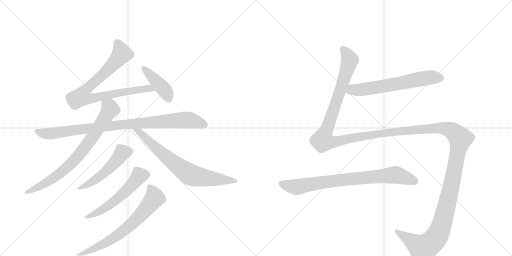
t = 0.00 s
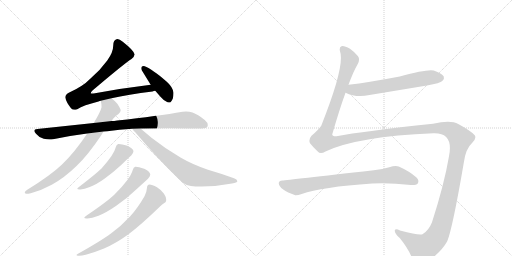
t = 1.97 s
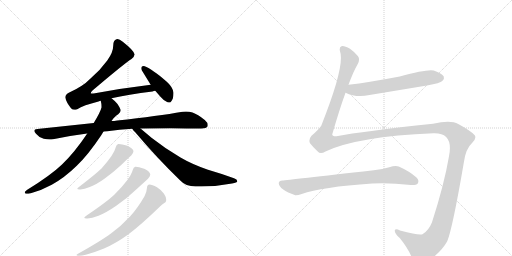
t = 3.94 s
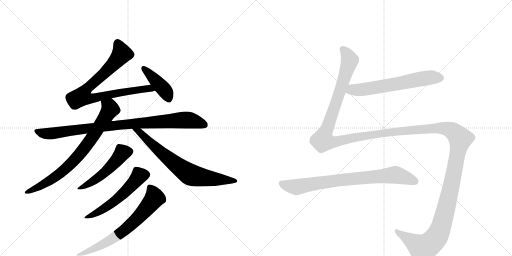
t = 5.91 s
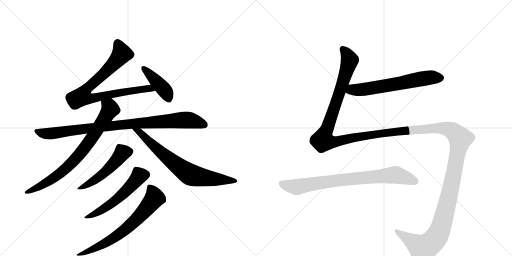
t = 7.89 s
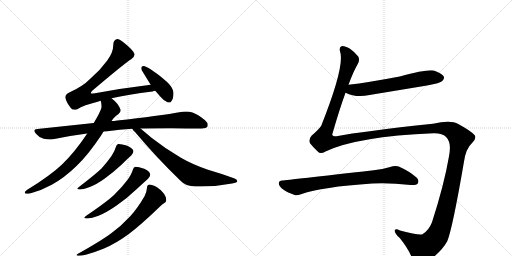
t = 9.86 s

The animated SVG that drew these frames (rendered in a browser with its animation timeline set to each time). Animation: 11 CSS @keyframes rules; one cycle of 9.86 s.

<svg version="1.1" viewBox="0 0 2048 1024" xmlns="http://www.w3.org/2000/svg">
  <g stroke="lightgray" stroke-dasharray="1,1" stroke-width="1" transform="scale(4, 4)">
    <line x1="0" y1="0" x2="256" y2="256"></line>
    <line x1="256" y1="0" x2="0" y2="256"></line>
    <line x1="128" y1="0" x2="128" y2="256"></line>
    <line x1="0" y1="128" x2="256" y2="128"></line>
    <line x1="256" y1="0" x2="512" y2="256"></line>
    <line x1="512" y1="0" x2="256" y2="256"></line>
    <line x1="384" y1="0" x2="384" y2="256"></line>
    <line x1="256" y1="128" x2="512" y2="128"></line>
  </g>
<g transform="scale(1, -1) translate(0, -850)">
   <style type="text/css">
    @keyframes keyframes0 {
      from {
       stroke: black;
       stroke-dashoffset: 831;
       stroke-width: 128;
       }
       73% {
       animation-timing-function: step-end;
       stroke: black;
       stroke-dashoffset: 0;
       stroke-width: 128;
       }
       to {
       stroke: black;
       stroke-width: 1024;
       }
       }
       #make-me-a-hanzi-animation-0 {
         animation: keyframes0 0.926270s both;
         animation-delay: 0.000000s;
         animation-timing-function: linear;
       }
    @keyframes keyframes1 {
      from {
       stroke: black;
       stroke-dashoffset: 427;
       stroke-width: 128;
       }
       58% {
       animation-timing-function: step-end;
       stroke: black;
       stroke-dashoffset: 0;
       stroke-width: 128;
       }
       to {
       stroke: black;
       stroke-width: 1024;
       }
       }
       #make-me-a-hanzi-animation-1 {
         animation: keyframes1 0.597493s both;
         animation-delay: 0.926270s;
         animation-timing-function: linear;
       }
    @keyframes keyframes2 {
      from {
       stroke: black;
       stroke-dashoffset: 937;
       stroke-width: 128;
       }
       75% {
       animation-timing-function: step-end;
       stroke: black;
       stroke-dashoffset: 0;
       stroke-width: 128;
       }
       to {
       stroke: black;
       stroke-width: 1024;
       }
       }
       #make-me-a-hanzi-animation-2 {
         animation: keyframes2 1.012533s both;
         animation-delay: 1.523763s;
         animation-timing-function: linear;
       }
    @keyframes keyframes3 {
      from {
       stroke: black;
       stroke-dashoffset: 781;
       stroke-width: 128;
       }
       72% {
       animation-timing-function: step-end;
       stroke: black;
       stroke-dashoffset: 0;
       stroke-width: 128;
       }
       to {
       stroke: black;
       stroke-width: 1024;
       }
       }
       #make-me-a-hanzi-animation-3 {
         animation: keyframes3 0.885579s both;
         animation-delay: 2.536296s;
         animation-timing-function: linear;
       }
    @keyframes keyframes4 {
      from {
       stroke: black;
       stroke-dashoffset: 733;
       stroke-width: 128;
       }
       70% {
       animation-timing-function: step-end;
       stroke: black;
       stroke-dashoffset: 0;
       stroke-width: 128;
       }
       to {
       stroke: black;
       stroke-width: 1024;
       }
       }
       #make-me-a-hanzi-animation-4 {
         animation: keyframes4 0.846517s both;
         animation-delay: 3.421875s;
         animation-timing-function: linear;
       }
    @keyframes keyframes5 {
      from {
       stroke: black;
       stroke-dashoffset: 518;
       stroke-width: 128;
       }
       63% {
       animation-timing-function: step-end;
       stroke: black;
       stroke-dashoffset: 0;
       stroke-width: 128;
       }
       to {
       stroke: black;
       stroke-width: 1024;
       }
       }
       #make-me-a-hanzi-animation-5 {
         animation: keyframes5 0.671549s both;
         animation-delay: 4.268392s;
         animation-timing-function: linear;
       }
    @keyframes keyframes6 {
      from {
       stroke: black;
       stroke-dashoffset: 564;
       stroke-width: 128;
       }
       65% {
       animation-timing-function: step-end;
       stroke: black;
       stroke-dashoffset: 0;
       stroke-width: 128;
       }
       to {
       stroke: black;
       stroke-width: 1024;
       }
       }
       #make-me-a-hanzi-animation-6 {
         animation: keyframes6 0.708984s both;
         animation-delay: 4.939941s;
         animation-timing-function: linear;
       }
    @keyframes keyframes7 {
      from {
       stroke: black;
       stroke-dashoffset: 692;
       stroke-width: 128;
       }
       69% {
       animation-timing-function: step-end;
       stroke: black;
       stroke-dashoffset: 0;
       stroke-width: 128;
       }
       to {
       stroke: black;
       stroke-width: 1024;
       }
       }
       #make-me-a-hanzi-animation-7 {
         animation: keyframes7 0.813151s both;
         animation-delay: 5.648926s;
         animation-timing-function: linear;
       }
    @keyframes keyframes8 {
      from {
       stroke: black;
       stroke-dashoffset: 632;
       stroke-width: 128;
       }
       67% {
       animation-timing-function: step-end;
       stroke: black;
       stroke-dashoffset: 0;
       stroke-width: 128;
       }
       to {
       stroke: black;
       stroke-width: 1024;
       }
       }
       #make-me-a-hanzi-animation-8 {
         animation: keyframes8 0.764323s both;
         animation-delay: 6.462077s;
         animation-timing-function: linear;
       }
    @keyframes keyframes9 {
      from {
       stroke: black;
       stroke-dashoffset: 1819;
       stroke-width: 128;
       }
       86% {
       animation-timing-function: step-end;
       stroke: black;
       stroke-dashoffset: 0;
       stroke-width: 128;
       }
       to {
       stroke: black;
       stroke-width: 1024;
       }
       }
       #make-me-a-hanzi-animation-9 {
         animation: keyframes9 1.730306s both;
         animation-delay: 7.226400s;
         animation-timing-function: linear;
       }
    @keyframes keyframes10 {
      from {
       stroke: black;
       stroke-dashoffset: 799;
       stroke-width: 128;
       }
       72% {
       animation-timing-function: step-end;
       stroke: black;
       stroke-dashoffset: 0;
       stroke-width: 128;
       }
       to {
       stroke: black;
       stroke-width: 1024;
       }
       }
       #make-me-a-hanzi-animation-10 {
         animation: keyframes10 0.900228s both;
         animation-delay: 8.956706s;
         animation-timing-function: linear;
       }
</style>
<path d="M 446 457 Q 511 472 610 484 Q 615 486 621 487 C 650 493 633 515 603 511 Q 494 498 380 477 Q 373 476 369 476 Q 365 476 363 477 Q 363 482 370 488 Q 501 599 526 614 Q 538 624 538 632 Q 538 633 537 635 Q 533 650 491 683 Q 478 694 470 694 Q 468 694 466 693 Q 453 690 453 669 Q 453 641 429 608 Q 401 569 361 535 Q 331 504 277 480 Q 261 472 261 460 Q 265 441 284 417 Q 290 411 298 411 Q 303 411 309 413 Q 333 429 394 444 Q 399 447 403 447 L 446 457 Z" fill="lightgray"></path> 
<path d="M 621 487 L 641 464 Q 655 447 670 441 Q 675 440 678 440 L 681 440 Q 685 443 691 455 Q 694 465 694 475 L 694 480 Q 690 503 666 524 Q 634 552 615 564 Q 591 581 579 585 Q 576 586 574 586 Q 569 586 567 583 Q 565 581 565 577 Q 565 574 567 569 L 599 517 Q 600 514 603 511 L 621 487 Z" fill="lightgray"></path> 
<path d="M 469 368 Q 456 366 446 366 L 375 358 L 149 334 Q 137 333 137 327 Q 137 323 144 315 Q 157 299 175 295 Q 188 292 199 292 Q 206 292 212 293 Q 277 307 349 316 L 414 324 Q 422 325 429 325 Q 478 332 529 335 L 562 336 Q 622 337 683 337 Q 781 336 805 336 Q 826 337 830 344 Q 831 347 831 350 Q 831 360 819 370 Q 791 393 770 400 Q 758 404 744 404 Q 737 404 730 403 Q 634 386 469 368 Z" fill="lightgray"></path> 
<path d="M 446 366 Q 461 387 473 393 Q 483 401 483 410 Q 480 419 470 434 Q 458 448 446 457 C 423 477 398 477 403 447 Q 406 435 406 425 L 406 420 Q 402 403 375 358 L 349 316 Q 299 241 248 192 Q 202 148 109 91 Q 99 84 99 80 Q 99 77 104 75 L 107 75 Q 113 75 123 77 Q 167 89 207 111 Q 258 139 307 187 Q 353 231 405 309 L 414 324 L 446 366 Z" fill="lightgray"></path> 
<path d="M 529 335 Q 533 328 540 322 Q 627 219 720 129 Q 743 104 782 104 L 806 104 Q 867 104 928 116 Q 949 120 949 124 L 949 126 Q 949 132 936 137 Q 887 155 832 171 Q 768 193 722 220 Q 663 254 606 299 L 562 336 C 539 355 510 358 529 335 Z" fill="lightgray"></path> 
<path d="M 446 226 Q 430 203 406 176 Q 383 154 317 103 Q 309 98 309 95 Q 309 92 319 92 L 322 92 Q 337 93 359 102 Q 386 112 419 136 Q 457 164 487 192 Q 513 218 525 228 Q 534 239 534 246 Q 530 258 509 267 Q 486 274 475 274 L 473 274 Q 466 273 463 261 Q 459 245 446 226 Z" fill="lightgray"></path> 
<path d="M 508 128 Q 488 101 457 71 Q 429 44 345 -13 Q 337 -18 337 -21 Q 337 -24 347 -24 L 350 -24 Q 367 -23 394 -13 Q 426 0 465 27 Q 512 60 546 93 L 592 135 Q 601 145 601 152 L 601 153 Q 598 166 577 175 Q 554 183 543 183 L 541 183 Q 534 182 531 170 Q 526 152 508 128 Z" fill="lightgray"></path> 
<path d="M 578 65 Q 551 18 521 -15 Q 484 -55 445 -83 Q 405 -113 312 -165 Q 306 -168 306 -170 Q 306 -172 312 -173 L 317 -173 Q 327 -173 343 -169 Q 380 -159 416 -144 Q 463 -124 514 -87 Q 561 -52 639 23 Q 650 34 656 37 Q 665 41 665 50 Q 665 62 656 75 Q 643 92 628 101 Q 608 112 598 112 Q 588 111 588 99 Q 587 83 578 65 Z" fill="lightgray"></path> 
<path d="M 1382 479 Q 1425 458 1478 470 L 1708 508 Q 1762 518 1769 526 Q 1779 535 1775 544 Q 1768 557 1735 568 Q 1708 574 1599 544 Q 1473 520 1394 511 C 1364 507 1354 491 1382 479 Z" fill="lightgray"></path> 
<path d="M 1394 511 Q 1413 563 1431 594 Q 1441 612 1432 625 Q 1416 644 1400 655 Q 1376 668 1366 665 Q 1356 661 1360 645 Q 1381 588 1285 347 Q 1275 332 1246 307 Q 1233 292 1240 277 Q 1250 264 1271 244 Q 1281 232 1302 244 Q 1428 304 1734 317 Q 1815 320 1796 225 Q 1777 113 1728 -39 Q 1715 -72 1690 -87 Q 1678 -93 1600 -72 Q 1581 -62 1579 -72 Q 1578 -84 1599 -102 Q 1636 -148 1649 -185 Q 1673 -225 1704 -201 Q 1765 -159 1789 -115 Q 1810 -64 1855 198 Q 1862 255 1889 279 Q 1907 297 1899 309 Q 1886 325 1833 354 Q 1803 372 1732 355 Q 1450 325 1346 305 Q 1325 304 1330 316 Q 1357 410 1382 479 L 1394 511 Z" fill="lightgray"></path> 
<path d="M 1129 128 Q 1116 128 1115 117 Q 1115 105 1133 92 Q 1149 80 1181 69 Q 1190 68 1207 74 Q 1285 102 1489 116 Q 1556 120 1643 110 Q 1665 109 1671 116 Q 1678 129 1666 140 Q 1638 165 1595 184 Q 1582 190 1557 181 Q 1532 174 1495 169 Q 1152 130 1129 128 Z" fill="lightgray"></path> 
      <clipPath id="make-me-a-hanzi-clip-0">
      <path d="M 446 457 Q 511 472 610 484 Q 615 486 621 487 C 650 493 633 515 603 511 Q 494 498 380 477 Q 373 476 369 476 Q 365 476 363 477 Q 363 482 370 488 Q 501 599 526 614 Q 538 624 538 632 Q 538 633 537 635 Q 533 650 491 683 Q 478 694 470 694 Q 468 694 466 693 Q 453 690 453 669 Q 453 641 429 608 Q 401 569 361 535 Q 331 504 277 480 Q 261 472 261 460 Q 265 441 284 417 Q 290 411 298 411 Q 303 411 309 413 Q 333 429 394 444 Q 399 447 403 447 L 446 457 Z" fill="lightgray"></path>
      </clipPath>
      <path clip-path="url(#make-me-a-hanzi-clip-0)" d="M 471 681 L 487 637 L 482 628 L 419 557 L 349 497 L 328 464 L 360 455 L 539 490 L 597 496 L 614 491 " fill="none" id="make-me-a-hanzi-animation-0" stroke-dasharray="703 1406" stroke-linecap="round"></path>

      <clipPath id="make-me-a-hanzi-clip-1">
      <path d="M 621 487 L 641 464 Q 655 447 670 441 Q 675 440 678 440 L 681 440 Q 685 443 691 455 Q 694 465 694 475 L 694 480 Q 690 503 666 524 Q 634 552 615 564 Q 591 581 579 585 Q 576 586 574 586 Q 569 586 567 583 Q 565 581 565 577 Q 565 574 567 569 L 599 517 Q 600 514 603 511 L 621 487 Z" fill="lightgray"></path>
      </clipPath>
      <path clip-path="url(#make-me-a-hanzi-clip-1)" d="M 574 578 L 651 498 L 680 446 " fill="none" id="make-me-a-hanzi-animation-1" stroke-dasharray="299 598" stroke-linecap="round"></path>

      <clipPath id="make-me-a-hanzi-clip-2">
      <path d="M 469 368 Q 456 366 446 366 L 375 358 L 149 334 Q 137 333 137 327 Q 137 323 144 315 Q 157 299 175 295 Q 188 292 199 292 Q 206 292 212 293 Q 277 307 349 316 L 414 324 Q 422 325 429 325 Q 478 332 529 335 L 562 336 Q 622 337 683 337 Q 781 336 805 336 Q 826 337 830 344 Q 831 347 831 350 Q 831 360 819 370 Q 791 393 770 400 Q 758 404 744 404 Q 737 404 730 403 Q 634 386 469 368 Z" fill="lightgray"></path>
      </clipPath>
      <path clip-path="url(#make-me-a-hanzi-clip-2)" d="M 147 325 L 195 315 L 518 355 L 730 370 L 763 368 L 821 349 " fill="none" id="make-me-a-hanzi-animation-2" stroke-dasharray="809 1618" stroke-linecap="round"></path>

      <clipPath id="make-me-a-hanzi-clip-3">
      <path d="M 446 366 Q 461 387 473 393 Q 483 401 483 410 Q 480 419 470 434 Q 458 448 446 457 C 423 477 398 477 403 447 Q 406 435 406 425 L 406 420 Q 402 403 375 358 L 349 316 Q 299 241 248 192 Q 202 148 109 91 Q 99 84 99 80 Q 99 77 104 75 L 107 75 Q 113 75 123 77 Q 167 89 207 111 Q 258 139 307 187 Q 353 231 405 309 L 414 324 L 446 366 Z" fill="lightgray"></path>
      </clipPath>
      <path clip-path="url(#make-me-a-hanzi-clip-3)" d="M 412 443 L 438 423 L 441 414 L 370 300 L 312 226 L 263 175 L 214 138 L 167 108 L 106 82 " fill="none" id="make-me-a-hanzi-animation-3" stroke-dasharray="653 1306" stroke-linecap="round"></path>

      <clipPath id="make-me-a-hanzi-clip-4">
      <path d="M 529 335 Q 533 328 540 322 Q 627 219 720 129 Q 743 104 782 104 L 806 104 Q 867 104 928 116 Q 949 120 949 124 L 949 126 Q 949 132 936 137 Q 887 155 832 171 Q 768 193 722 220 Q 663 254 606 299 L 562 336 C 539 355 510 358 529 335 Z" fill="lightgray"></path>
      </clipPath>
      <path clip-path="url(#make-me-a-hanzi-clip-4)" d="M 535 334 L 559 322 L 634 249 L 758 153 L 813 140 L 944 125 " fill="none" id="make-me-a-hanzi-animation-4" stroke-dasharray="605 1210" stroke-linecap="round"></path>

      <clipPath id="make-me-a-hanzi-clip-5">
      <path d="M 446 226 Q 430 203 406 176 Q 383 154 317 103 Q 309 98 309 95 Q 309 92 319 92 L 322 92 Q 337 93 359 102 Q 386 112 419 136 Q 457 164 487 192 Q 513 218 525 228 Q 534 239 534 246 Q 530 258 509 267 Q 486 274 475 274 L 473 274 Q 466 273 463 261 Q 459 245 446 226 Z" fill="lightgray"></path>
      </clipPath>
      <path clip-path="url(#make-me-a-hanzi-clip-5)" d="M 523 245 L 490 239 L 414 156 L 359 117 L 315 97 " fill="none" id="make-me-a-hanzi-animation-5" stroke-dasharray="390 780" stroke-linecap="round"></path>

      <clipPath id="make-me-a-hanzi-clip-6">
      <path d="M 508 128 Q 488 101 457 71 Q 429 44 345 -13 Q 337 -18 337 -21 Q 337 -24 347 -24 L 350 -24 Q 367 -23 394 -13 Q 426 0 465 27 Q 512 60 546 93 L 592 135 Q 601 145 601 152 L 601 153 Q 598 166 577 175 Q 554 183 543 183 L 541 183 Q 534 182 531 170 Q 526 152 508 128 Z" fill="lightgray"></path>
      </clipPath>
      <path clip-path="url(#make-me-a-hanzi-clip-6)" d="M 590 153 L 557 147 L 495 77 L 459 46 L 404 8 L 343 -19 " fill="none" id="make-me-a-hanzi-animation-6" stroke-dasharray="436 872" stroke-linecap="round"></path>

      <clipPath id="make-me-a-hanzi-clip-7">
      <path d="M 578 65 Q 551 18 521 -15 Q 484 -55 445 -83 Q 405 -113 312 -165 Q 306 -168 306 -170 Q 306 -172 312 -173 L 317 -173 Q 327 -173 343 -169 Q 380 -159 416 -144 Q 463 -124 514 -87 Q 561 -52 639 23 Q 650 34 656 37 Q 665 41 665 50 Q 665 62 656 75 Q 643 92 628 101 Q 608 112 598 112 Q 588 111 588 99 Q 587 83 578 65 Z" fill="lightgray"></path>
      </clipPath>
      <path clip-path="url(#make-me-a-hanzi-clip-7)" d="M 599 101 L 610 86 L 616 55 L 531 -42 L 426 -120 L 334 -164 L 310 -169 " fill="none" id="make-me-a-hanzi-animation-7" stroke-dasharray="564 1128" stroke-linecap="round"></path>

      <clipPath id="make-me-a-hanzi-clip-8">
      <path d="M 1382 479 Q 1425 458 1478 470 L 1708 508 Q 1762 518 1769 526 Q 1779 535 1775 544 Q 1768 557 1735 568 Q 1708 574 1599 544 Q 1473 520 1394 511 C 1364 507 1354 491 1382 479 Z" fill="lightgray"></path>
      </clipPath>
      <path clip-path="url(#make-me-a-hanzi-clip-8)" d="M 1391 482 L 1409 491 L 1482 496 L 1692 536 L 1761 539 " fill="none" id="make-me-a-hanzi-animation-8" stroke-dasharray="504 1008" stroke-linecap="round"></path>

      <clipPath id="make-me-a-hanzi-clip-9">
      <path d="M 1394 511 Q 1413 563 1431 594 Q 1441 612 1432 625 Q 1416 644 1400 655 Q 1376 668 1366 665 Q 1356 661 1360 645 Q 1381 588 1285 347 Q 1275 332 1246 307 Q 1233 292 1240 277 Q 1250 264 1271 244 Q 1281 232 1302 244 Q 1428 304 1734 317 Q 1815 320 1796 225 Q 1777 113 1728 -39 Q 1715 -72 1690 -87 Q 1678 -93 1600 -72 Q 1581 -62 1579 -72 Q 1578 -84 1599 -102 Q 1636 -148 1649 -185 Q 1673 -225 1704 -201 Q 1765 -159 1789 -115 Q 1810 -64 1855 198 Q 1862 255 1889 279 Q 1907 297 1899 309 Q 1886 325 1833 354 Q 1803 372 1732 355 Q 1450 325 1346 305 Q 1325 304 1330 316 Q 1357 410 1382 479 L 1394 511 Z" fill="lightgray"></path>
      </clipPath>
      <path clip-path="url(#make-me-a-hanzi-clip-9)" d="M 1370 654 L 1399 609 L 1291 288 L 1340 283 L 1481 310 L 1764 338 L 1809 327 L 1841 295 L 1790 38 L 1767 -50 L 1747 -97 L 1716 -129 L 1691 -143 L 1587 -75 " fill="none" id="make-me-a-hanzi-animation-9" stroke-dasharray="1691 3382" stroke-linecap="round"></path>

      <clipPath id="make-me-a-hanzi-clip-10">
      <path d="M 1129 128 Q 1116 128 1115 117 Q 1115 105 1133 92 Q 1149 80 1181 69 Q 1190 68 1207 74 Q 1285 102 1489 116 Q 1556 120 1643 110 Q 1665 109 1671 116 Q 1678 129 1666 140 Q 1638 165 1595 184 Q 1582 190 1557 181 Q 1532 174 1495 169 Q 1152 130 1129 128 Z" fill="lightgray"></path>
      </clipPath>
      <path clip-path="url(#make-me-a-hanzi-clip-10)" d="M 1127 116 L 1184 101 L 1380 133 L 1574 151 L 1661 124 " fill="none" id="make-me-a-hanzi-animation-10" stroke-dasharray="671 1342" stroke-linecap="round"></path>

</g>
</svg>
